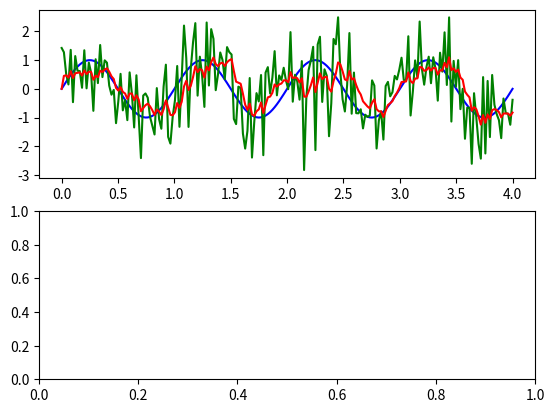

Reproduce this figure in Python. (Note: this script raises an exception after producing the figure.)
#!/usr/bin/env python

import numpy as np
import matplotlib.pyplot as plt

# def predict():
    
# def update():
    
def main():

    # Constants
    T = 4
    D = T*50
    predict_sigma = .1 
    update_sigma = 2
    real_sigma = 1
     
    # Functions 
    t = np.linspace(0, T, D)
    x = np.sin(2*np.pi*t) 
    z = [y + np.random.normal(0, real_sigma) for y in x] 
    
    mu = [0]
    sigma = [1]

    # print len(z)
        
    for n in range(1, D):
        mu_prior = mu[n-1]
        sigma_prior = sigma[n-1] + predict_sigma
        kalman_gain = sigma_prior/(sigma_prior + update_sigma)
        mu.append(mu_prior + kalman_gain*(z[n] - mu_prior))
        sigma.append((1 - kalman_gain)*sigma_prior)

        
    f, (ax1, ax2) = plt.subplots(2,1)
    ax1.plot(t,x, 'b')
    ax1.plot(t,z, 'g')
    ax1.plot(t,mu, 'r')
    ax2.plot(t, sigm, 'b')

    plt.show()
    


if __name__ == '__main__':
    main()

